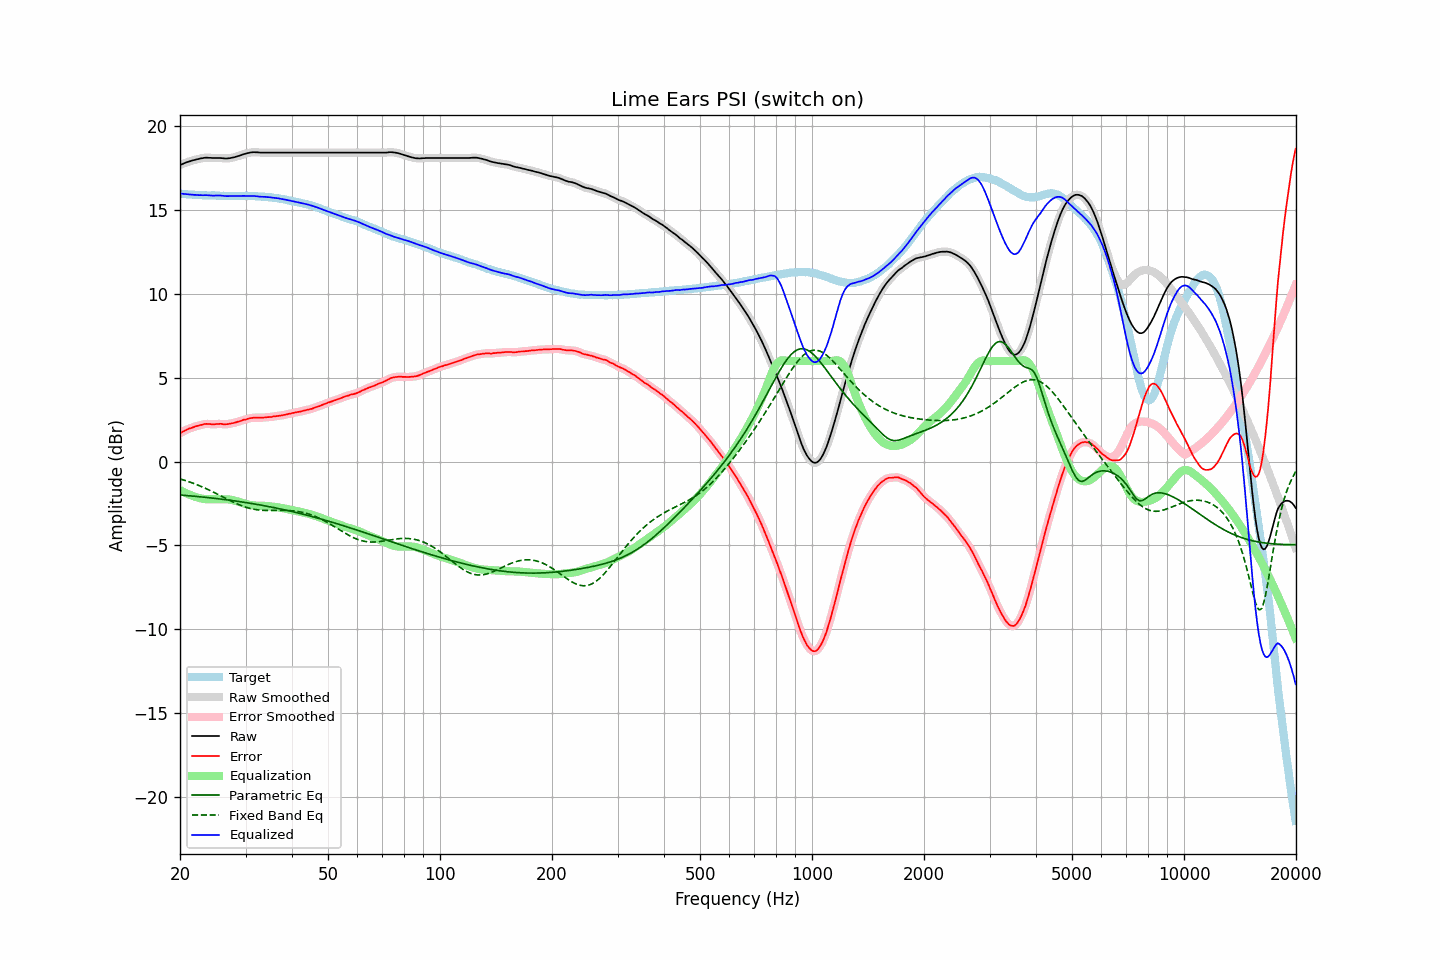

Values plotted in this chart, from the file beside it:
frequency, raw, error, smoothed, error_smoothed, equalization, parametric_eq, fixed_band_eq, equalized_raw, equalized_smoothed, target
20.00, 17.69, 1.69, 17.69, 1.69, -1.70, -1.99, -1.03, 15.99, 15.99, 16.00
20.20, 17.73, 1.75, 17.73, 1.75, -1.75, -2.00, -1.06, 15.98, 15.98, 15.98
20.40, 17.77, 1.80, 17.77, 1.80, -1.80, -2.00, -1.08, 15.97, 15.97, 15.97
20.61, 17.81, 1.84, 17.81, 1.85, -1.85, -2.01, -1.12, 15.96, 15.96, 15.97
20.81, 17.85, 1.90, 17.85, 1.90, -1.89, -2.02, -1.15, 15.96, 15.95, 15.95
21.02, 17.88, 1.94, 17.88, 1.94, -1.94, -2.03, -1.18, 15.94, 15.94, 15.94
21.23, 17.91, 1.98, 17.91, 1.98, -1.98, -2.04, -1.21, 15.93, 15.94, 15.93
21.44, 17.94, 2.00, 17.94, 2.01, -2.01, -2.04, -1.25, 15.93, 15.92, 15.94
21.66, 17.97, 2.04, 17.97, 2.04, -2.05, -2.05, -1.28, 15.92, 15.92, 15.92
21.87, 17.99, 2.08, 17.99, 2.08, -2.08, -2.06, -1.32, 15.91, 15.91, 15.91
22.09, 18.02, 2.12, 18.02, 2.11, -2.11, -2.07, -1.36, 15.91, 15.90, 15.90
22.31, 18.04, 2.14, 18.04, 2.14, -2.14, -2.08, -1.39, 15.90, 15.90, 15.90
22.54, 18.06, 2.17, 18.06, 2.16, -2.17, -2.09, -1.43, 15.89, 15.89, 15.89
22.76, 18.09, 2.19, 18.08, 2.19, -2.19, -2.10, -1.47, 15.90, 15.89, 15.90
22.99, 18.10, 2.21, 18.10, 2.21, -2.21, -2.11, -1.51, 15.89, 15.89, 15.89
23.22, 18.12, 2.24, 18.12, 2.23, -2.23, -2.12, -1.56, 15.89, 15.89, 15.88
23.45, 18.13, 2.25, 18.13, 2.25, -2.23, -2.13, -1.60, 15.89, 15.89, 15.88
23.69, 18.13, 2.25, 18.13, 2.25, -2.24, -2.14, -1.64, 15.89, 15.89, 15.88
23.92, 18.12, 2.24, 18.12, 2.24, -2.24, -2.15, -1.69, 15.88, 15.88, 15.88
24.16, 18.12, 2.24, 18.12, 2.24, -2.24, -2.16, -1.73, 15.88, 15.87, 15.88
24.40, 18.11, 2.22, 18.11, 2.23, -2.24, -2.17, -1.78, 15.87, 15.87, 15.89
24.65, 18.11, 2.22, 18.11, 2.23, -2.24, -2.18, -1.83, 15.87, 15.87, 15.89
24.89, 18.11, 2.24, 18.11, 2.23, -2.24, -2.19, -1.87, 15.87, 15.87, 15.87
25.14, 18.11, 2.25, 18.11, 2.24, -2.24, -2.20, -1.92, 15.87, 15.87, 15.86
25.39, 18.11, 2.25, 18.11, 2.25, -2.24, -2.22, -1.97, 15.87, 15.87, 15.86
25.65, 18.11, 2.26, 18.11, 2.25, -2.24, -2.23, -2.02, 15.87, 15.87, 15.85
25.91, 18.10, 2.25, 18.10, 2.25, -2.24, -2.24, -2.07, 15.86, 15.86, 15.85
26.16, 18.09, 2.23, 18.09, 2.24, -2.24, -2.25, -2.12, 15.85, 15.85, 15.86
26.43, 18.08, 2.23, 18.08, 2.23, -2.24, -2.26, -2.17, 15.84, 15.84, 15.85
26.69, 18.08, 2.23, 18.08, 2.23, -2.25, -2.28, -2.22, 15.83, 15.84, 15.85
26.96, 18.09, 2.24, 18.09, 2.25, -2.25, -2.29, -2.27, 15.84, 15.84, 15.85
27.23, 18.10, 2.26, 18.10, 2.26, -2.26, -2.30, -2.31, 15.84, 15.84, 15.83
27.50, 18.12, 2.29, 18.12, 2.28, -2.28, -2.31, -2.36, 15.84, 15.84, 15.83
27.77, 18.14, 2.30, 18.14, 2.30, -2.30, -2.33, -2.41, 15.84, 15.84, 15.84
28.05, 18.16, 2.32, 18.16, 2.32, -2.32, -2.34, -2.45, 15.84, 15.84, 15.84
28.33, 18.19, 2.35, 18.19, 2.35, -2.35, -2.35, -2.49, 15.84, 15.84, 15.84
28.62, 18.22, 2.38, 18.22, 2.38, -2.38, -2.37, -2.54, 15.84, 15.84, 15.84
28.90, 18.25, 2.40, 18.25, 2.41, -2.41, -2.38, -2.58, 15.84, 15.84, 15.85
29.19, 18.28, 2.44, 18.28, 2.44, -2.44, -2.40, -2.62, 15.84, 15.84, 15.84
29.48, 18.32, 2.48, 18.32, 2.47, -2.47, -2.41, -2.65, 15.85, 15.85, 15.84
29.78, 18.35, 2.51, 18.35, 2.50, -2.50, -2.43, -2.69, 15.85, 15.85, 15.84
30.08, 18.37, 2.51, 18.37, 2.53, -2.53, -2.44, -2.72, 15.84, 15.85, 15.86
30.38, 18.40, 2.55, 18.40, 2.55, -2.55, -2.46, -2.75, 15.85, 15.85, 15.85
30.68, 18.42, 2.57, 18.42, 2.57, -2.57, -2.47, -2.77, 15.85, 15.85, 15.84
30.99, 18.44, 2.60, 18.44, 2.60, -2.59, -2.49, -2.80, 15.85, 15.85, 15.84
31.30, 18.45, 2.61, 18.45, 2.61, -2.60, -2.50, -2.82, 15.84, 15.85, 15.84
31.61, 18.46, 2.62, 18.45, 2.62, -2.61, -2.52, -2.84, 15.85, 15.84, 15.84
31.93, 18.45, 2.62, 18.45, 2.63, -2.62, -2.54, -2.86, 15.83, 15.83, 15.83
32.24, 18.45, 2.63, 18.45, 2.63, -2.62, -2.55, -2.87, 15.82, 15.82, 15.82
32.57, 18.44, 2.63, 18.44, 2.63, -2.63, -2.57, -2.88, 15.81, 15.81, 15.81
32.89, 18.43, 2.62, 18.43, 2.62, -2.63, -2.59, -2.89, 15.80, 15.80, 15.81
33.22, 18.43, 2.62, 18.43, 2.62, -2.63, -2.60, -2.90, 15.80, 15.80, 15.81
33.55, 18.43, 2.63, 18.43, 2.63, -2.63, -2.62, -2.91, 15.79, 15.79, 15.80
33.89, 18.43, 2.64, 18.43, 2.64, -2.64, -2.64, -2.91, 15.79, 15.79, 15.79
34.23, 18.43, 2.65, 18.43, 2.65, -2.65, -2.66, -2.91, 15.78, 15.78, 15.78
34.57, 18.43, 2.66, 18.43, 2.66, -2.65, -2.68, -2.91, 15.77, 15.77, 15.77
34.92, 18.43, 2.67, 18.43, 2.66, -2.66, -2.69, -2.91, 15.76, 15.76, 15.76
35.27, 18.43, 2.66, 18.43, 2.67, -2.68, -2.71, -2.91, 15.75, 15.75, 15.77
35.62, 18.43, 2.70, 18.43, 2.69, -2.69, -2.73, -2.91, 15.74, 15.74, 15.73
35.97, 18.43, 2.70, 18.43, 2.70, -2.70, -2.75, -2.91, 15.73, 15.73, 15.73
... 635 more rows
